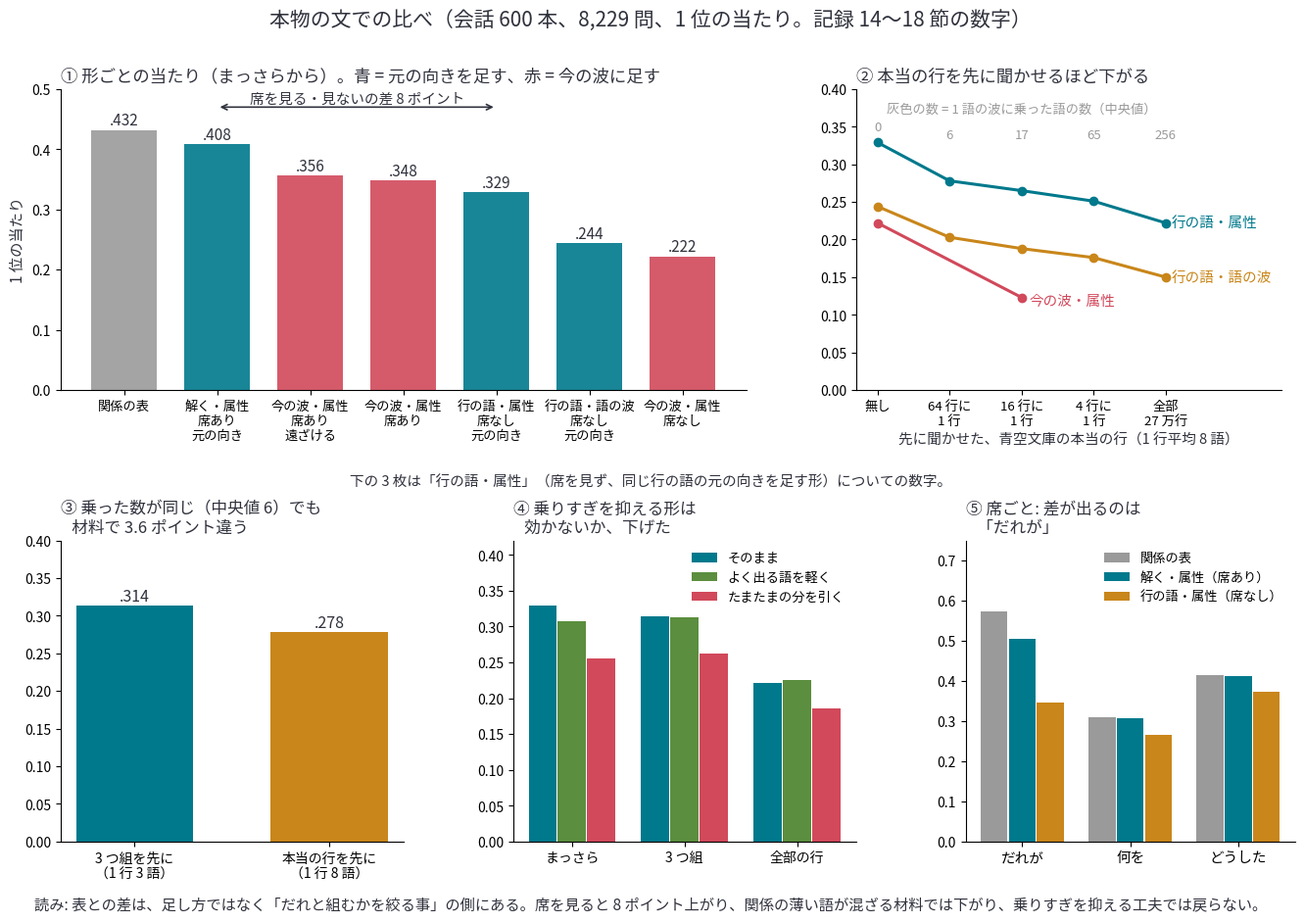

Recreate this plot in Python. (Note: this script raises an exception after producing the figure.)
"""I49 の図: 本物の文での比べ（記録 14〜18 節の数字を、そのまま描く）。
使い方: python tools/fig_i49_real_compare.py 出力.png
"""
import sys, os, numpy as np, matplotlib; matplotlib.use("Agg")
import matplotlib.pyplot as plt
from matplotlib import font_manager as fm
FONT=os.environ.get("KOTOYUI_FONT","/usr/share/fonts/opentype/ipafont-gothic/ipag.ttf")
if os.path.exists(FONT):
    fm.fontManager.addfont(FONT); plt.rcParams["font.family"]=fm.FontProperties(fname=FONT).get_name()
plt.rcParams["axes.unicode_minus"]=False
INK="#30323d"; RED="#d1495b"; BLUE="#00798c"; GOLD="#c9861a"; GREY="#9a9a9a"; GREEN="#5b8e3e"
fig=plt.figure(figsize=(14,9.6)); fig.patch.set_facecolor("white")
fig.suptitle("本物の文での比べ（会話 600 本、8,229 問、1 位の当たり。記録 14〜18 節の数字）",fontsize=15,color=INK,y=0.975)
# ① 形ごと（まっさらから）
ax=fig.add_axes([0.07,0.57,0.50,0.32])
rows=[("関係の表",.432,GREY),("解く・属性\n席あり\n元の向き",.408,BLUE),("今の波・属性\n席あり\n遠ざける",.356,RED),("今の波・属性\n席あり",.348,RED),("行の語・属性\n席なし\n元の向き",.329,BLUE),("行の語・語の波\n席なし\n元の向き",.244,BLUE),("今の波・属性\n席なし",.222,RED)]
for i,(n,v,c) in enumerate(rows):
    ax.bar(i,v,0.7,color=c,alpha=.9); ax.text(i,v+0.008,("%.3f"%v)[1:],ha="center",fontsize=11,color=INK)
ax.set_xticks(range(len(rows))); ax.set_xticklabels([r[0] for r in rows],fontsize=9.5); ax.set_ylim(0,0.5); ax.set_ylabel("1 位の当たり",fontsize=11,color=INK)
ax.set_title("① 形ごとの当たり（まっさらから）。青 = 元の向きを足す、赤 = 今の波に足す",fontsize=12.5,color=INK,loc="left")
ax.annotate("",xy=(1,0.47),xytext=(4,0.47),arrowprops=dict(arrowstyle="<->",color=INK,lw=1.2)); ax.text(2.5,0.478,"席を見る・見ないの差 8 ポイント",ha="center",fontsize=10.5,color=INK)
for s in ("top","right"): ax.spines[s].set_visible(False)
# ② 先に聞かせる量
ax=fig.add_axes([0.65,0.57,0.31,0.32])
x=[0,1,2,3,4]; lab=["無し","64 行に\n1 行","16 行に\n1 行","4 行に\n1 行","全部\n27 万行"]
ax.plot(x,[.329,.278,.265,.251,.222],"-o",color=BLUE,lw=2.2); ax.text(4.08,.222,"行の語・属性",color=BLUE,fontsize=10.5,va="center")
ax.plot(x,[.244,.203,.188,.176,.150],"-o",color=GOLD,lw=2.2); ax.text(4.08,.150,"行の語・語の波",color=GOLD,fontsize=10.5,va="center")
ax.plot([0,2],[.222,.123],"-o",color=RED,lw=2.2); ax.text(2.1,.118,"今の波・属性",color=RED,fontsize=10.5,va="center")
for xi,m in zip(x,[0,6,17,65,256]): ax.text(xi,0.335 if xi else 0.345,"%d"%m,ha="center",fontsize=9.5,color=GREY)
ax.text(2,0.368,"灰色の数 = 1 語の波に乗った語の数（中央値）",ha="center",fontsize=9.5,color=GREY)
ax.set_xticks(x); ax.set_xticklabels(lab,fontsize=9.5); ax.set_xlim(-0.3,5.6); ax.set_ylim(0,0.40); ax.set_xlabel("先に聞かせた、青空文庫の本当の行（1 行平均 8 語）",fontsize=10.5,color=INK)
ax.set_title("② 本当の行を先に聞かせるほど下がる",fontsize=12.5,color=INK,loc="left")
for s in ("top","right"): ax.spines[s].set_visible(False)
# ③ 同じ乗り方で材料だけ違う
ax=fig.add_axes([0.07,0.09,0.25,0.32])
ax.bar([0,1],[.314,.278],0.6,color=[BLUE,GOLD]); 
for i,v in enumerate([.314,.278]): ax.text(i,v+0.006,("%.3f"%v)[1:],ha="center",fontsize=11.5,color=INK)
ax.set_xticks([0,1]); ax.set_xticklabels(["3 つ組を先に\n（1 行 3 語）","本当の行を先に\n（1 行 8 語）"],fontsize=10); ax.set_ylim(0,0.40)
ax.set_title("③ 乗った数が同じ（中央値 6）でも\n   材料で 3.6 ポイント違う",fontsize=12,color=INK,loc="left")
for s in ("top","right"): ax.spines[s].set_visible(False)
# ④ 抑える形
ax=fig.add_axes([0.40,0.09,0.25,0.32])
st=["まっさら","3 つ組","全部の行"]; plain=[.329,.314,.222]; sub=[.256,.262,.186]; light=[.308,.313,.225]
xx=np.arange(3)
for d,vals,c,l in ((-0.26,plain,BLUE,"そのまま"),(0,light,GREEN,"よく出る語を軽く"),(0.26,sub,RED,"たまたまの分を引く")):
    ax.bar(xx+d,vals,0.25,color=c,label=l)
ax.set_xticks(xx); ax.set_xticklabels(st,fontsize=10); ax.set_ylim(0,0.42); ax.legend(fontsize=9.5,frameon=False,loc="upper right",ncol=1)
ax.set_title("④ 乗りすぎを抑える形は\n   効かないか、下げた",fontsize=12,color=INK,loc="left")
for s in ("top","right"): ax.spines[s].set_visible(False)
# ⑤ 席ごと
ax=fig.add_axes([0.73,0.09,0.24,0.32])
seats=["だれが","何を","どうした"]
for d,vals,c,l in ((-0.26,[.573,.309,.415],GREY,"関係の表"),(0,[.505,.307,.413],BLUE,"解く・属性（席あり）"),(0.26,[.346,.265,.374],GOLD,"行の語・属性（席なし）")):
    ax.bar(xx+d,vals,0.25,color=c,label=l)
ax.set_xticks(xx); ax.set_xticklabels(seats,fontsize=10.5); ax.set_ylim(0,0.75); ax.legend(fontsize=9.5,frameon=False,loc="upper right")
ax.set_title("⑤ 席ごと: 差が出るのは\n   「だれが」",fontsize=12,color=INK,loc="left")
for s in ("top","right"): ax.spines[s].set_visible(False)
fig.text(0.5,0.468,"下の 3 枚は「行の語・属性」（席を見ず、同じ行の語の元の向きを足す形）についての数字。",ha="center",fontsize=10.5,color=INK)
fig.text(0.5,0.018,"読み: 表との差は、足し方ではなく「だれと組むかを絞る事」の側にある。席を見ると 8 ポイント上がり、関係の薄い語が混ざる材料では下がり、乗りすぎを抑える工夫では戻らない。",ha="center",fontsize=11,color=INK)
fig.savefig(sys.argv[1],dpi=170)
